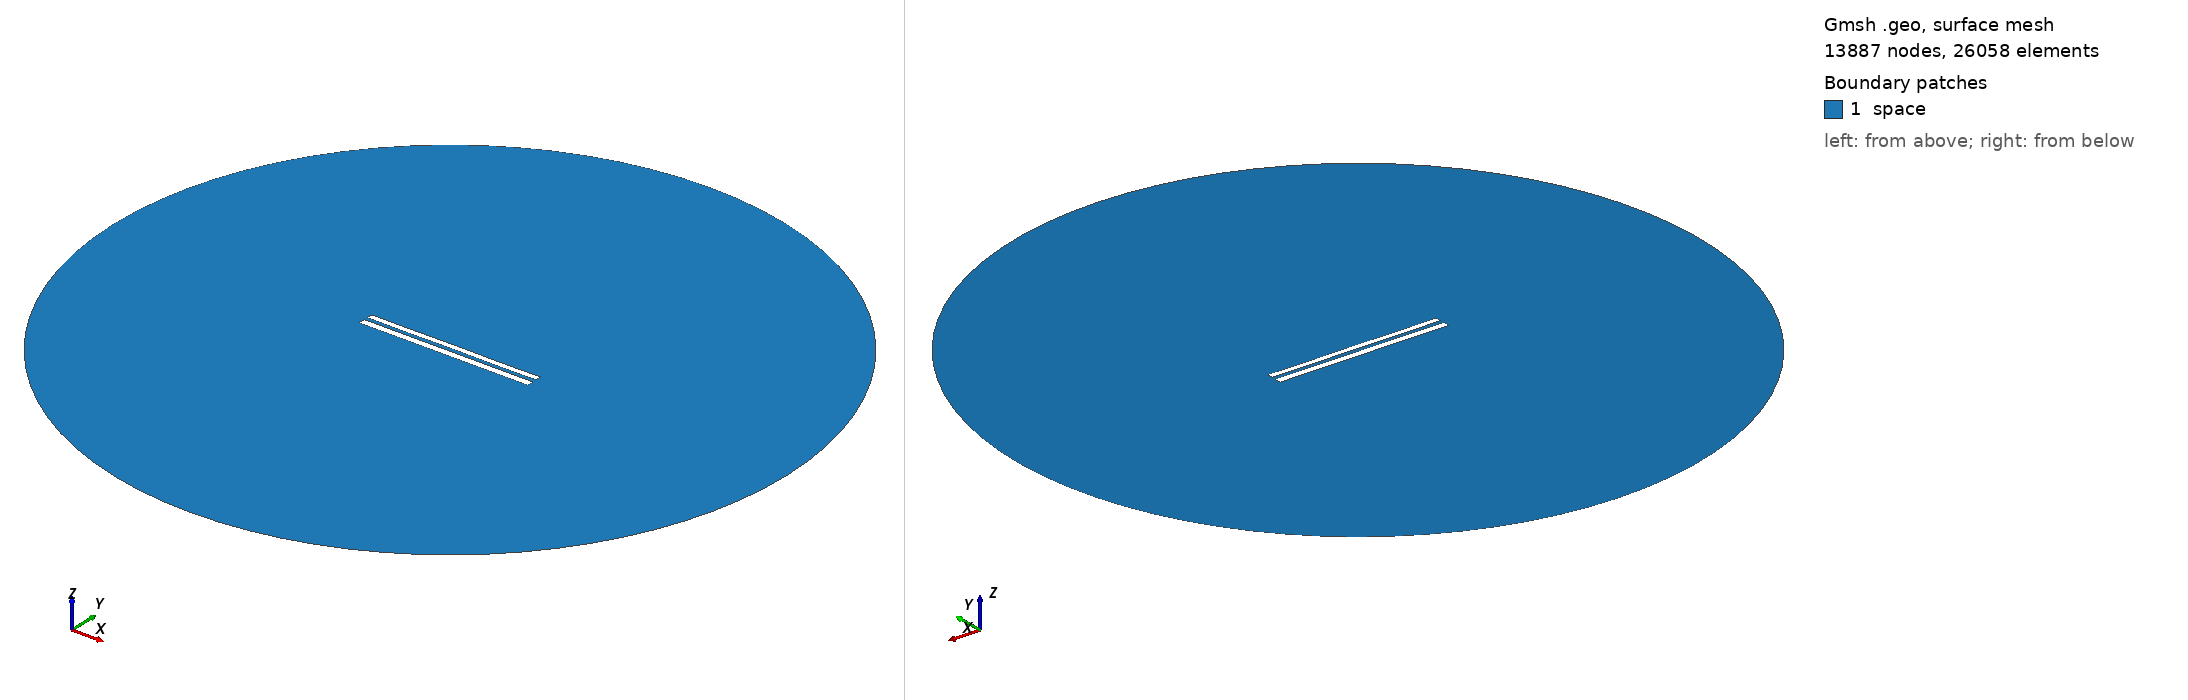

Gmsh geometry script, surface-meshed: 13887 nodes, 26058 surface elements. Boundary patches (legend numbers): 1 space. Left view from above one corner, right view from below the opposite corner. Legend entries are the model's physical surfaces. The drawing asked Gmsh for element sizes between 1% and 20% of the model's largest extent; the script's own settings can give other sizes.

=== 8437.geo (drawn) ===
//---------------------------------------
// Geometry kernel
//---------------------------------------

SetFactory("OpenCASCADE");



//---------------------------------------
// Parameters of the geometry
//---------------------------------------

// Overetch of the upper plate
overetch = 0.25;

// Distance between the plates
distance = 2.25;

// Discretization over the x axis (for the deformation)
nx = 50; 

// Length of the plate
L = 100 - overetch; 

// Number of modes
n = 4; 

// 1st mode coefficient
coeff(1) = 0.0;
beta(1) = 0.596864 * 3.1415926535 / L;

// 2nd mode coefficient
coeff(2) = 0.0;
beta(2) = 1.49418 * 3.1415926535 / L;

// 3rd mode coefficient
coeff(3) = 0.0;
beta(3) = 2.50025 * 3.1415926535 / L;

// 4th mode coefficient
coeff(4) = -0.075;
beta(4) = 3.49999 * 3.1415926535 / L;



//---------------------------------------
// Upper plate (deformed rectangle)
//---------------------------------------

// Coordiantes of the upper plate
xmin = -50;
xmax = 50 - overetch;

// Height of the upper plate
yheight = 4 - 2 * overetch;

// Indexes of the points
UpperID[] = {};
LowerID[] = {};
LeftID[] = {};
RightID[] = {};

// Point index
p = 1;

// Horizontal edges
For i In {1:nx}
    x = xmin + (i-1)*(xmax - xmin)/(nx-1);

    y_bottom = distance / 2 + overetch;
    For j In {1:n}
        C = (Cosh(beta(j)*L) + Cos(beta(j)*L)) / (Sinh(beta(j)*L) + Sin(beta(j)*L));
        y_bottom  = y_bottom + coeff(j) * (Cosh(beta(j)*(x+50)) - Cos(beta(j)*(x+50)) - C * (Sinh(beta(j)*(x+50)) - Sin(beta(j)*(x+50))));
    EndFor

    y_top = y_bottom + yheight;

    Point(p) = {x, y_top, 0, 1.0};
    UpperID[i] = p;
    p = p + 1;

    Point(p) = {x, y_bottom, 0, 1.0};
    LowerID[i] = p;
    p = p + 1;
EndFor

// Create point lists
UpperPts[] = {}; LowerPts[] = {};
For i In {1:nx}
  UpperPts[] += {UpperID[i]};
  LowerPts[] += {LowerID[i]};
EndFor

// Build splines
Spline(1) = {UpperPts[]};
Spline(2) = {LowerPts[]};
Line(3) = {LowerPts[nx-1], UpperPts[nx-1]};
Line(4) = {LowerPts[0], UpperPts[0]};

// Build the plane surface
Curve Loop(1) = {2, 3, -1, -4};
Plane Surface(1) = {1};



//---------------------------------------
// Lower plate (rectangle)
//---------------------------------------

// Vertices
Point(1001) = {-50, -1, 0, 1.0};
Point(1002) = { 50, -1, 0, 1.0};
Point(1003) = { 50,  -5, 0, 1.0};
Point(1004) = {-50,  -5, 0, 1.0};

// Edges
Line(5) = {1001, 1002};
Line(6) = {1002, 1003};
Line(7) = {1003, 1004};
Line(8) = {1004, 1001};

// Plane surface
Line Loop(2) = {5, 6, 7, 8};
Plane Surface(2) = {2}; 



//---------------------------------------
// Outer (fictious) boundary
//---------------------------------------

// Points
Point(1005) = {0, 0, 0};       // Center
Point(1006) = {200, 0, 0};     // Start point
Point(1007) = {0, 200, 0};     // 90 degrees
Point(1008) = {-200, 0, 0};    // 180 degrees
Point(1009) = {0, -200, 0};    // 270 degrees

// Circle arcs (each needs start, center, end)
Circle(9) = {1006, 1005, 1007};
Circle(10) = {1007, 1005, 1008};
Circle(11) = {1008, 1005, 1009};
Circle(12) = {1009, 1005, 1006};

// Plane surface for the entire domain
Curve Loop(3) = {9, 10, 11, 12};
Surface(3) = {3};

// Subtract the plates from the whole domain to obtain the actual domain where we want to solve the equations
BooleanDifference{ Surface{3}; Delete; }{ Surface{1}; Surface{2}; Delete; }




//---------------------------------------
// Transfinite Lines/Curves
//---------------------------------------

// Set the number of points on the boundaries
r = 7;

// Plates
Transfinite Curve {1, 2} = 50*r Using Progression 1;
Transfinite Curve {3, 4} = 2*r Using Progression 1;
Transfinite Line {5, 7} = 50*r Using Progression 1;
Transfinite Line {6, 8} = 2*r Using Progression 1;

// Outer boundary
Transfinite Line {9, 10, 11, 12} = 20 Using Progression 1;



//---------------------------------------
// Physical groups
//---------------------------------------                

// Physical curves (boundaries)
Physical Line("force_segment", 10) = {2};
Physical Line("upper_plate", 11) = {1, 3, 4};
Physical Line("lower_plate", 12) = {5, 6, 7, 8};
Physical Line("boundary", 20) = {9, 10, 11, 12};

// Physical Surfaces
Physical Surface("space", 30) = {3};



//---------------------------------------
// 6. Generate the Mesh
//---------------------------------------

// 2D mesh generation
Mesh 2;
